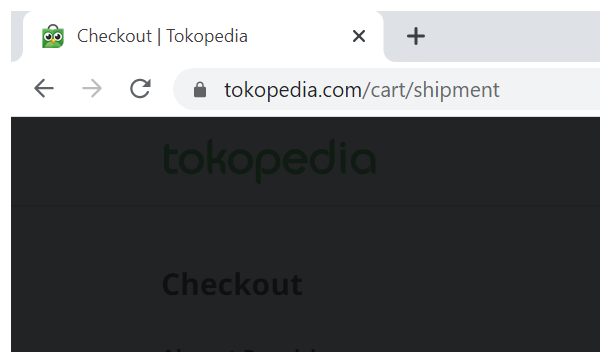
Workflow: Back

Step 1: Attach Browser 'chrome.exe Checkout' in window 'Checkout | Tokopedia' (chrome.exe)

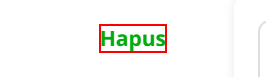
Step 2: click on the element 'Hapus' in window 'Keranjang | Tokopedia' (chrome.exe)

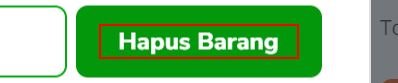
Step 3: click on the element 'Hapus Barang' in window 'Keranjang | Tokopedia' (chrome.exe)

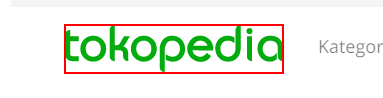
Step 4: click on the image 'tokopedia-logo' in window 'Keranjang | Tokopedia' (chrome.exe)
